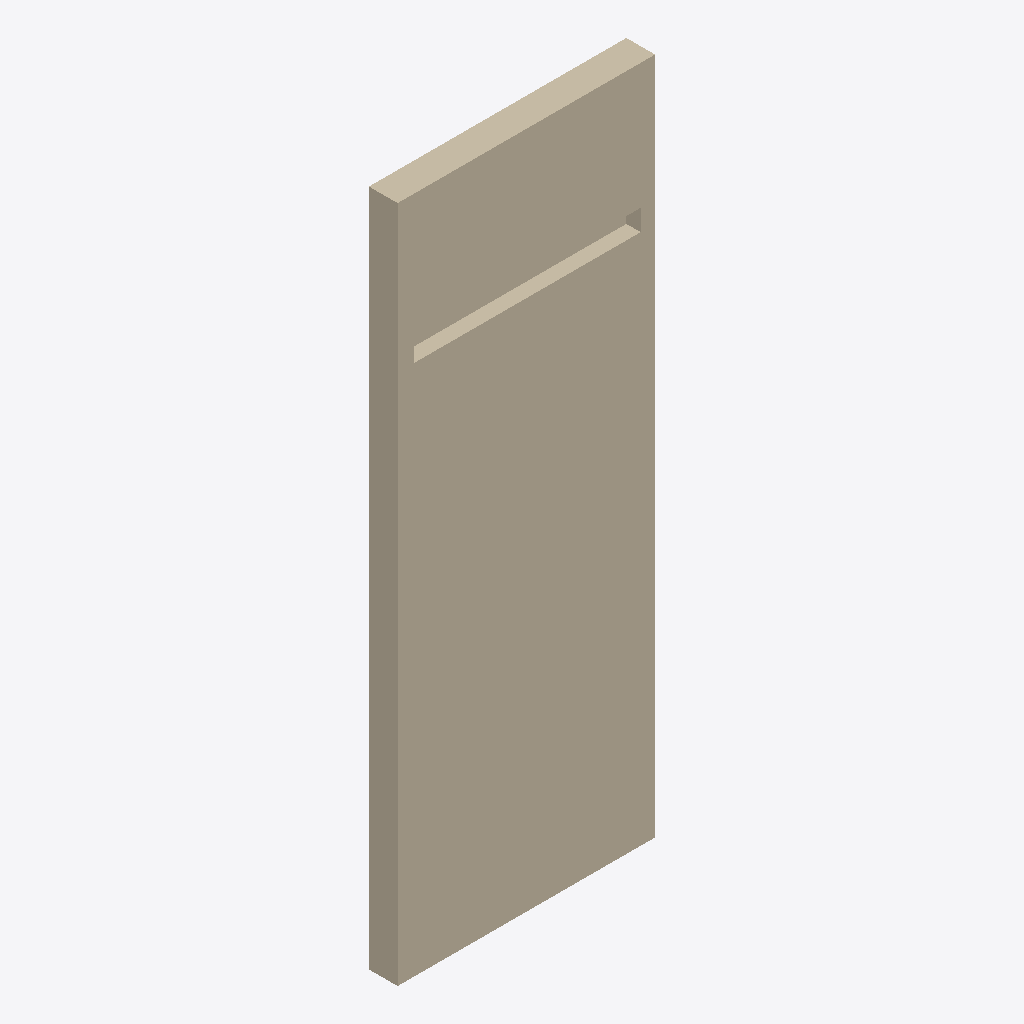
Isometric view of an IFC building model (IFC-SPF (STEP), schema IFC4, length unit millimetre), seen from the south-west, elements coloured by IFC class: 1 wall (beige).
Extent 2.6 m × 0.3 m × 6.8 m (x, y, z). Elements (1): 1 IfcWallStandardCase.

HEADER;
FILE_DESCRIPTION(('ViewDefinition [CoordinationView]'),'2;1');
FILE_NAME('','2025-04-16T18:47:08',(),(),'IfcOpenShell 0.7.0','IfcOpenShell 0.7.0','');
FILE_SCHEMA(('IFC4'));
ENDSEC;
DATA;
#9=IFCPROJECT('0HCr$hAab579if6Ow7o6$Y',#8,'My Project',$,$,$,$,(#74),#53);
#108=IFCSITE('3uQgyi0SbA9x7a8QW2fGmI',#107,'My Site',$,$,$,$,$,$,$,$,$,$,$);
#93=IFCWALLSTANDARDCASE('2lAaMwXGL11wz8vR5XtSLd',#118,$,$,$,#117,#92,$,.NOTDEFINED.);
ENDSEC;
